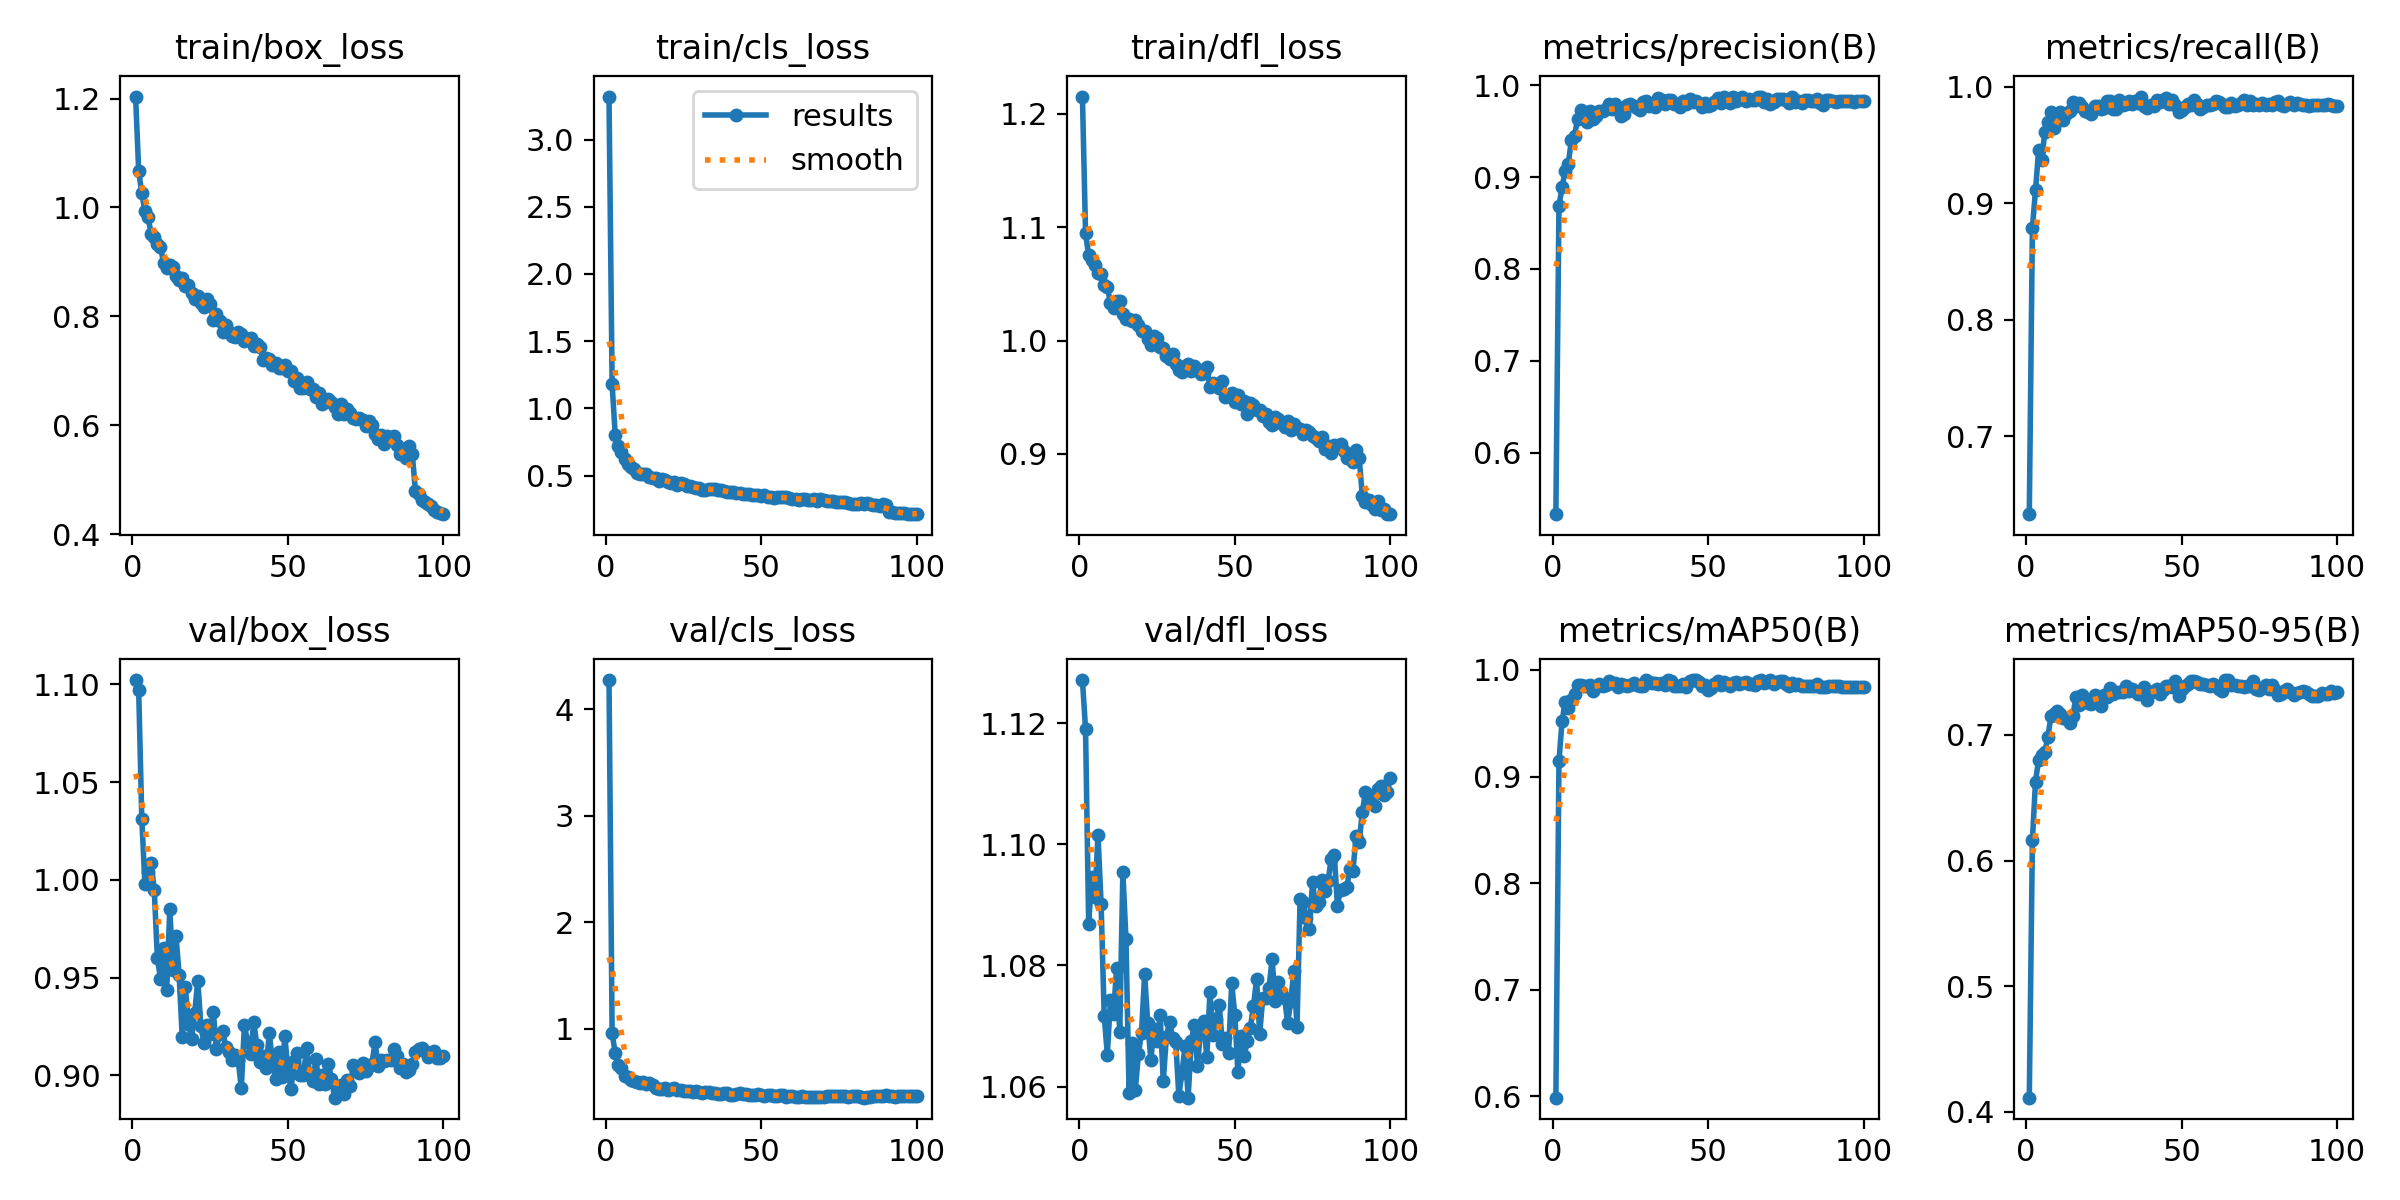

Source data for this figure (header and first rows):
epoch, time, train/box_loss, train/cls_loss, train/dfl_loss, metrics/precision(B), metrics/recall(B), metrics/mAP50(B), metrics/mAP50-95(B), val/box_loss, val/cls_loss, val/dfl_loss, lr/pg0, lr/pg1, lr/pg2
1, 41.08, 1.204, 3.32, 1.215, 0.5331, 0.6334, 0.5985, 0.4113, 1.102, 4.275, 1.127, 7.35e-05, 7.35e-05, 7.35e-05
2, 62.4, 1.067, 1.178, 1.095, 0.8688, 0.8788, 0.9145, 0.6161, 1.097, 0.9587, 1.119, 0.0001485, 0.0001485, 0.0001485
3, 82.04, 1.026, 0.8023, 1.075, 0.8889, 0.911, 0.9521, 0.6629, 1.031, 0.7684, 1.087, 0.0002219, 0.0002219, 0.0002219
4, 100.5, 0.9936, 0.719, 1.071, 0.907, 0.9453, 0.9701, 0.6803, 0.998, 0.6605, 1.095, 0.0002853, 0.0002853, 0.0002853
5, 118.9, 0.9818, 0.6731, 1.066, 0.9148, 0.9371, 0.9648, 0.6836, 1.004, 0.6277, 1.091, 0.0002824, 0.0002824, 0.0002824
6, 141.1, 0.9521, 0.6214, 1.06, 0.9403, 0.9613, 0.9714, 0.6865, 1.008, 0.5534, 1.102, 0.0002794, 0.0002794, 0.0002794
7, 161.2, 0.9465, 0.5883, 1.059, 0.9452, 0.9697, 0.9774, 0.6986, 0.995, 0.5449, 1.09, 0.0002765, 0.0002765, 0.0002765
8, 181.1, 0.9328, 0.5608, 1.049, 0.9635, 0.9784, 0.9857, 0.7153, 0.96, 0.5134, 1.072, 0.0002736, 0.0002736, 0.0002736
9, 200.1, 0.9279, 0.5464, 1.047, 0.9731, 0.9641, 0.9862, 0.7163, 0.9495, 0.5033, 1.065, 0.0002707, 0.0002707, 0.0002707
10, 219.6, 0.8983, 0.5208, 1.033, 0.9714, 0.9705, 0.9852, 0.7188, 0.9653, 0.5002, 1.074, 0.0002678, 0.0002678, 0.0002678
11, 241.5, 0.889, 0.5099, 1.029, 0.9603, 0.9781, 0.985, 0.7168, 0.9436, 0.4852, 1.072, 0.0002649, 0.0002649, 0.0002649
12, 261, 0.8934, 0.5134, 1.035, 0.9718, 0.9715, 0.9861, 0.7134, 0.9849, 0.4938, 1.08, 0.000262, 0.000262, 0.000262
13, 279.8, 0.8915, 0.5109, 1.035, 0.9637, 0.9777, 0.98, 0.7123, 0.9541, 0.4777, 1.069, 0.0002591, 0.0002591, 0.0002591
14, 298.4, 0.8745, 0.49, 1.024, 0.966, 0.9794, 0.9839, 0.7095, 0.9714, 0.4853, 1.095, 0.0002562, 0.0002562, 0.0002562
15, 317.6, 0.8659, 0.4844, 1.019, 0.9718, 0.9868, 0.9873, 0.715, 0.9515, 0.4711, 1.084, 0.0002533, 0.0002533, 0.0002533
16, 337.4, 0.8702, 0.4785, 1.019, 0.9715, 0.983, 0.9849, 0.73, 0.9196, 0.4431, 1.059, 0.0002503, 0.0002503, 0.0002503
17, 356.9, 0.8559, 0.4629, 1.018, 0.9746, 0.9857, 0.9864, 0.7239, 0.9452, 0.4356, 1.067, 0.0002474, 0.0002474, 0.0002474
18, 384, 0.8569, 0.4749, 1.019, 0.9796, 0.9823, 0.9896, 0.7315, 0.9262, 0.4356, 1.059, 0.0002445, 0.0002445, 0.0002445
19, 406.5, 0.8431, 0.467, 1.013, 0.9744, 0.979, 0.9882, 0.7266, 0.9185, 0.4417, 1.065, 0.0002416, 0.0002416, 0.0002416
20, 433.9, 0.8313, 0.4549, 1.008, 0.9794, 0.9786, 0.9878, 0.7255, 0.9318, 0.4244, 1.069, 0.0002387, 0.0002387, 0.0002387
21, 455.6, 0.8378, 0.4483, 1.009, 0.9751, 0.9764, 0.984, 0.7246, 0.9484, 0.4312, 1.079, 0.0002358, 0.0002358, 0.0002358
22, 476.4, 0.8236, 0.4504, 1.001, 0.9661, 0.9834, 0.9869, 0.7317, 0.9252, 0.4403, 1.07, 0.0002329, 0.0002329, 0.0002329
23, 498.6, 0.8173, 0.4304, 0.9964, 0.9684, 0.9832, 0.9862, 0.7304, 0.9164, 0.4239, 1.064, 0.00023, 0.00023, 0.00023
24, 524.3, 0.8315, 0.4432, 1.004, 0.978, 0.9806, 0.9853, 0.7233, 0.9258, 0.4256, 1.069, 0.0002271, 0.0002271, 0.0002271
25, 545.9, 0.8227, 0.4347, 1.003, 0.9798, 0.9818, 0.9858, 0.7316, 0.9213, 0.4152, 1.067, 0.0002241, 0.0002241, 0.0002241
26, 566.3, 0.794, 0.4214, 0.9944, 0.9774, 0.9876, 0.9874, 0.7303, 0.9323, 0.4151, 1.072, 0.0002212, 0.0002212, 0.0002212
27, 586.8, 0.8037, 0.42, 0.9933, 0.9749, 0.9872, 0.9863, 0.7372, 0.9137, 0.413, 1.061, 0.0002183, 0.0002183, 0.0002183
28, 609.3, 0.7918, 0.4172, 0.9863, 0.9728, 0.9805, 0.9853, 0.7325, 0.9213, 0.4061, 1.068, 0.0002154, 0.0002154, 0.0002154
29, 636.4, 0.772, 0.4063, 0.9837, 0.9814, 0.9809, 0.985, 0.7341, 0.9224, 0.4116, 1.071, 0.0002125, 0.0002125, 0.0002125
30, 658.2, 0.7835, 0.4085, 0.988, 0.9827, 0.9888, 0.9904, 0.7339, 0.9145, 0.4065, 1.068, 0.0002096, 0.0002096, 0.0002096
31, 679, 0.7709, 0.3934, 0.9795, 0.9775, 0.9842, 0.9883, 0.7344, 0.9121, 0.3928, 1.067, 0.0002067, 0.0002067, 0.0002067
32, 701.2, 0.7635, 0.3915, 0.974, 0.9786, 0.9849, 0.9882, 0.7386, 0.9077, 0.4047, 1.059, 0.0002038, 0.0002038, 0.0002038
33, 723.3, 0.7614, 0.3981, 0.9727, 0.9763, 0.988, 0.9877, 0.7347, 0.9102, 0.3992, 1.062, 0.0002009, 0.0002009, 0.0002009
34, 749.9, 0.7714, 0.4037, 0.9771, 0.9856, 0.985, 0.9869, 0.7368, 0.9078, 0.3931, 1.067, 0.0001979, 0.0001979, 0.0001979
35, 772, 0.7678, 0.4025, 0.9789, 0.9835, 0.9875, 0.988, 0.7348, 0.8933, 0.3964, 1.058, 0.000195, 0.000195, 0.000195
36, 792.8, 0.7544, 0.3948, 0.9735, 0.9793, 0.9855, 0.986, 0.7325, 0.9259, 0.3893, 1.068, 0.0001921, 0.0001921, 0.0001921
37, 814.7, 0.7583, 0.3956, 0.9772, 0.9843, 0.9915, 0.9905, 0.7329, 0.9168, 0.3866, 1.07, 0.0001892, 0.0001892, 0.0001892
38, 836.9, 0.7597, 0.3858, 0.9748, 0.984, 0.9837, 0.9898, 0.7378, 0.9106, 0.396, 1.063, 0.0001863, 0.0001863, 0.0001863
39, 858, 0.7458, 0.3765, 0.9704, 0.9797, 0.9819, 0.9845, 0.7279, 0.9272, 0.3928, 1.069, 0.0001834, 0.0001834, 0.0001834
40, 879.8, 0.75, 0.3791, 0.9716, 0.9795, 0.984, 0.9854, 0.7342, 0.9155, 0.3794, 1.071, 0.0001805, 0.0001805, 0.0001805
41, 901.9, 0.7445, 0.375, 0.9764, 0.9768, 0.9836, 0.9851, 0.7349, 0.9069, 0.3759, 1.065, 0.0001776, 0.0001776, 0.0001776
42, 927.4, 0.7204, 0.3697, 0.9589, 0.9827, 0.9886, 0.9864, 0.7363, 0.9096, 0.3839, 1.076, 0.0001747, 0.0001747, 0.0001747
43, 949.4, 0.7227, 0.3684, 0.9627, 0.9798, 0.9871, 0.9843, 0.7328, 0.9038, 0.3903, 1.069, 0.0001718, 0.0001718, 0.0001718
44, 971.1, 0.7225, 0.3651, 0.961, 0.9848, 0.9889, 0.99, 0.7357, 0.9214, 0.3801, 1.071, 0.0001688, 0.0001688, 0.0001688
45, 991.8, 0.7109, 0.3623, 0.9577, 0.9816, 0.9898, 0.9902, 0.7393, 0.9073, 0.3805, 1.073, 0.0001659, 0.0001659, 0.0001659
46, 1016, 0.7151, 0.3611, 0.964, 0.983, 0.9849, 0.9903, 0.7393, 0.8979, 0.3744, 1.067, 0.000163, 0.000163, 0.000163
47, 1045, 0.7056, 0.3574, 0.9506, 0.9803, 0.9888, 0.9883, 0.7378, 0.9117, 0.3788, 1.068, 0.0001601, 0.0001601, 0.0001601
48, 1072, 0.705, 0.3557, 0.9514, 0.9763, 0.9846, 0.9853, 0.7426, 0.8991, 0.3752, 1.066, 0.0001572, 0.0001572, 0.0001572
49, 1093, 0.7109, 0.3575, 0.9539, 0.9808, 0.9783, 0.9857, 0.7313, 0.9199, 0.3886, 1.077, 0.0001543, 0.0001543, 0.0001543
50, 1119, 0.6997, 0.3482, 0.9462, 0.9775, 0.9796, 0.9817, 0.7364, 0.9023, 0.378, 1.072, 0.0001514, 0.0001514, 0.0001514
51, 1141, 0.7002, 0.3525, 0.9516, 0.9783, 0.9824, 0.9832, 0.7391, 0.893, 0.3695, 1.062, 0.0001485, 0.0001485, 0.0001485
52, 1162, 0.6816, 0.3424, 0.9442, 0.9822, 0.9849, 0.987, 0.7407, 0.9072, 0.3791, 1.068, 0.0001456, 0.0001456, 0.0001456
53, 1183, 0.6867, 0.3413, 0.9471, 0.9857, 0.9842, 0.9899, 0.7427, 0.9116, 0.3726, 1.065, 0.0001426, 0.0001426, 0.0001426
54, 1205, 0.6687, 0.3311, 0.9356, 0.9803, 0.9885, 0.9863, 0.7433, 0.9, 0.367, 1.068, 0.0001397, 0.0001397, 0.0001397
55, 1228, 0.6692, 0.3416, 0.945, 0.9869, 0.9853, 0.9886, 0.7419, 0.9, 0.3686, 1.07, 0.0001368, 0.0001368, 0.0001368
56, 1258, 0.68, 0.3426, 0.9435, 0.9833, 0.9808, 0.9872, 0.7406, 0.9139, 0.3781, 1.073, 0.0001339, 0.0001339, 0.0001339
57, 1279, 0.6656, 0.3384, 0.9388, 0.9806, 0.9826, 0.9846, 0.7402, 0.9004, 0.3795, 1.078, 0.000131, 0.000131, 0.000131
58, 1301, 0.6664, 0.3381, 0.9383, 0.9868, 0.9844, 0.9874, 0.7395, 0.8972, 0.3583, 1.069, 0.0001281, 0.0001281, 0.0001281
59, 1322, 0.6521, 0.3334, 0.9337, 0.983, 0.9846, 0.9883, 0.7393, 0.9082, 0.3694, 1.075, 0.0001252, 0.0001252, 0.0001252
60, 1343, 0.6586, 0.3289, 0.9356, 0.9848, 0.9849, 0.987, 0.7402, 0.8954, 0.3646, 1.075, 0.0001223, 0.0001223, 0.0001223
... 40 more rows
